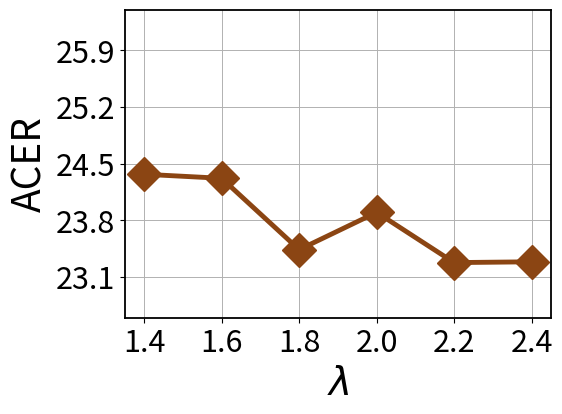

Python code for this plot: (Note: this script raises an exception after producing the figure.)
from matplotlib import pyplot as plt
from matplotlib.pyplot import MultipleLocator
import seaborn as sns


x_1 = [0.05,0.1,0.2,0.3,0.4,0.5] 
x1 = [0.2,0.4,0.6,0.8,1,1.2]
y1 = [23.08+ 3.06,20.38+ 3.06,20.00+ 3.06,21.62+ 3.06,21.32+ 3.06,21.29+ 3.06] #tau
x_2 = [1.4,1.6,1.8,2.0,2.2,2.4] 
y2 = [21.31+ 3.06,21.26+ 3.06,20.38+ 3.06,20.84+ 3.06,20.22+ 3.06,20.23+ 3.06] #labmda

fig = plt.figure(figsize=(5.5, 4))

colors = [[59, 108, 147], [253, 187, 71], [161,37,39], [96,150,61]]
for i in range(len(colors)):
    r, g, b = colors[i]
    colors[i] = (r/255, g/255, b/255)
color_index = [0, 1, 2, 3]
colors = [colors[i] for i in color_index]
axes = fig.add_subplot(1, 1, 1)

bwith = 1.3
axes.spines['bottom'].set_linewidth(bwith)
axes.spines['left'].set_linewidth(bwith)
axes.spines['top'].set_linewidth(bwith)
axes.spines['right'].set_linewidth(bwith)

# axes.plot(x1, y1, color=colors[0], marker='o',markersize=17, markerfacecolor=colors[0], markeredgecolor=colors[0], linewidth=3.5)
axes.plot(x_2, y2, color='#8B4513', marker='D',markersize=17, markerfacecolor='#8B4513', markeredgecolor='#8B4513', linewidth=3.5)


y_major_locator=MultipleLocator(0.7)
x_major_locator=MultipleLocator(0.2)


ax=plt.gca()
ax.yaxis.set_major_locator(y_major_locator)
ax.xaxis.set_major_locator(x_major_locator)

plt.ylabel('ACER', fontsize=28)
plt.xlabel('$\lambda$', fontsize=28)

# plt.xticks(x1, [classes for classes in x_1] ,color='black', fontsize=22)
# plt.yticks(color='w')


plt.xticks(color='black',fontsize=22)
plt.yticks(fontsize=22)
plt.ylim((22.6, 26.4))


plt.grid(color='#B1B1B1', linewidth=0.7)
# plt.legend(bbox_to_anchor=(0, 1.05), ncol=4, loc=3, borderaxespad=0,prop={'size': 23})

img_save_path = '/remote-home/mengxichen/MMANet-CVPR2023-main/classification/line_p1.pdf'
plt.savefig(img_save_path, dpi=3000, bbox_inches='tight')